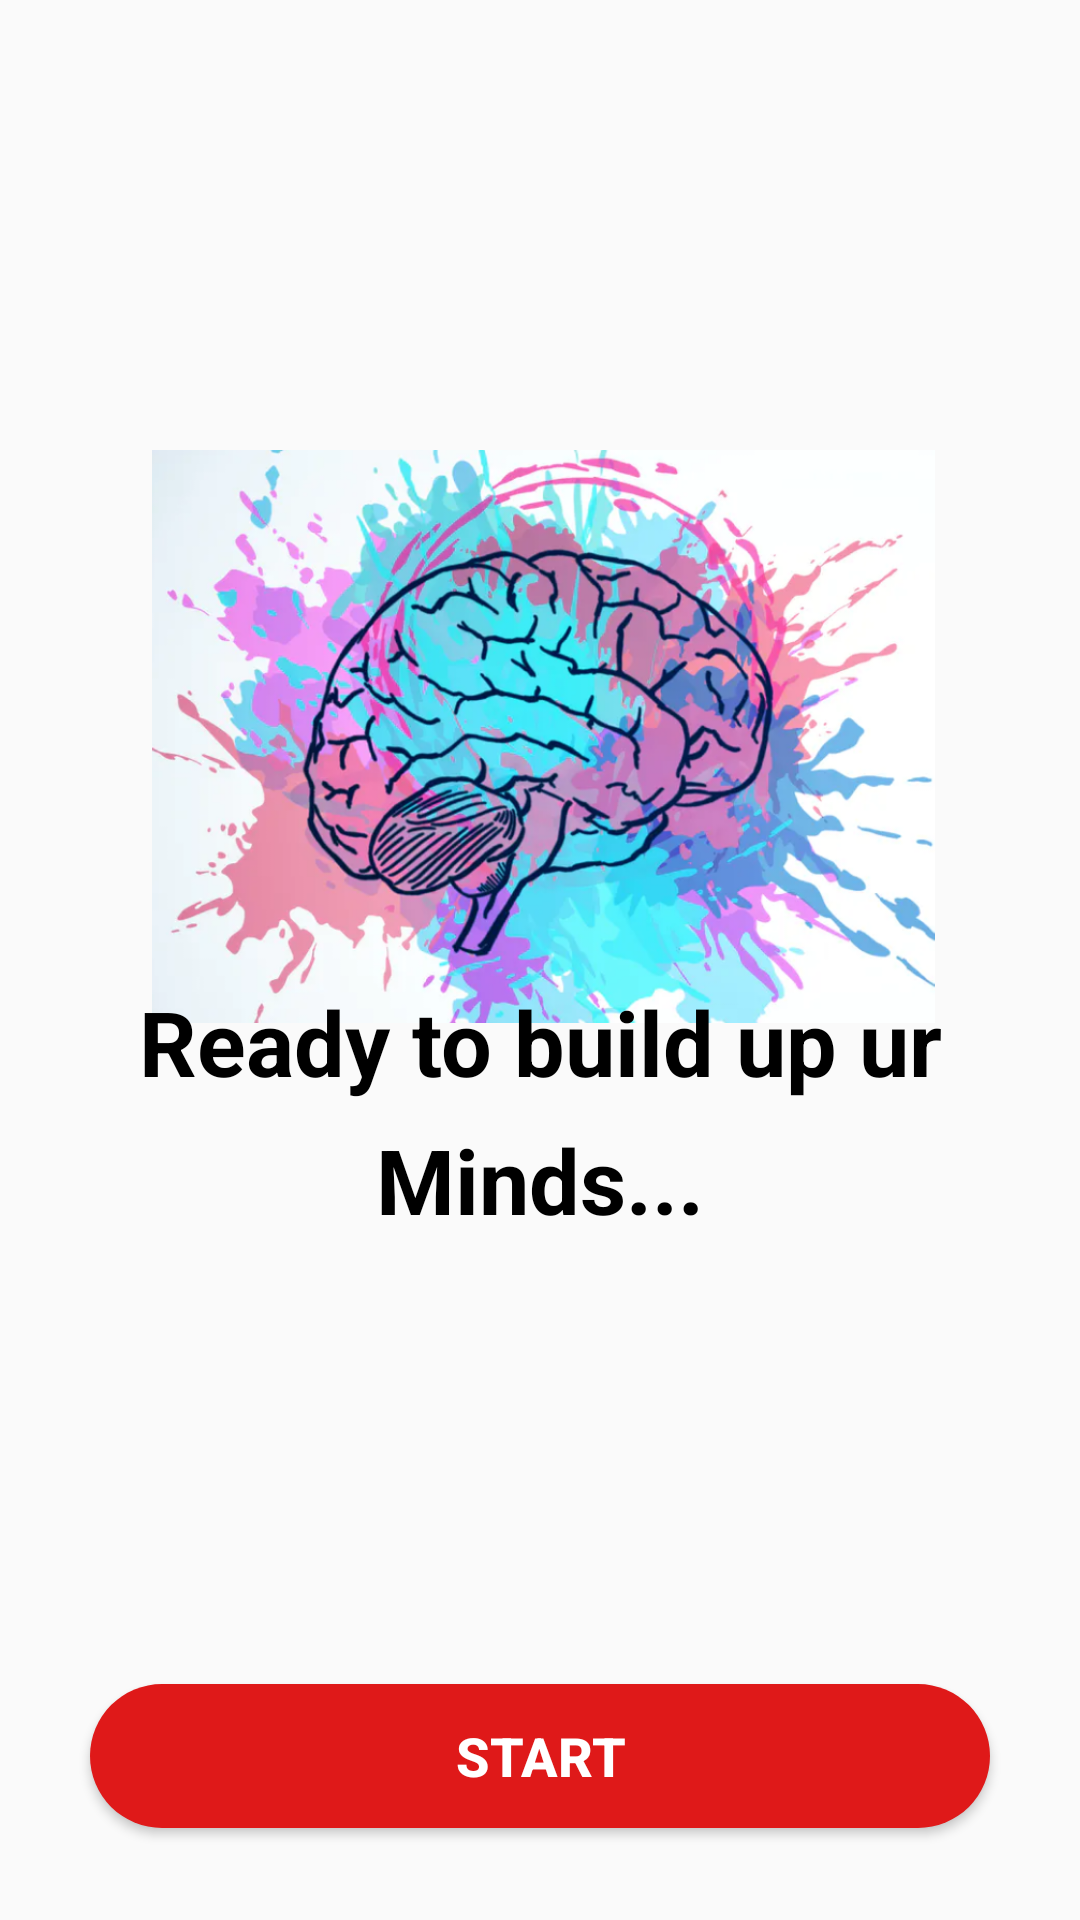

The Android layout XML behind this screen, and the referenced resources:
<!-- AndroidManifest.xml: application theme AppTheme -->
<!-- res/layout/activity_main.xml -->
<?xml version="1.0" encoding="utf-8"?>
<androidx.constraintlayout.widget.ConstraintLayout xmlns:android="http://schemas.android.com/apk/res/android"
    xmlns:app="http://schemas.android.com/apk/res-auto"
    xmlns:tools="http://schemas.android.com/tools"
    android:layout_width="match_parent"
    android:layout_height="match_parent"
    android:background="@drawable/main_background"
    tools:context=".MainActivity">

    <ImageView
        android:id="@+id/imageView2"
        android:layout_width="403dp"
        android:layout_height="191dp"
        android:contentDescription="@string/todo"
        app:layout_constraintBottom_toBottomOf="parent"
        app:layout_constraintEnd_toEndOf="parent"
        app:layout_constraintHorizontal_bias="0.488"
        app:layout_constraintStart_toStartOf="parent"
        app:layout_constraintTop_toTopOf="parent"
        app:layout_constraintVertical_bias="0.334"
        app:srcCompat="@drawable/image" />

    <TextView
        android:id="@+id/main_title"
        android:layout_width="0dp"
        android:layout_height="wrap_content"
        android:layout_marginTop="15dp"
        android:layout_marginBottom="70dp"
        android:gravity="center"
        android:text="Ready to build up ur"
        android:textColor="@android:color/black"
        android:textSize="30sp"
        android:textStyle="bold"
        app:layout_constraintBottom_toTopOf="@+id/ma_startB"
        app:layout_constraintEnd_toEndOf="parent"
        app:layout_constraintHorizontal_bias="1.0"
        app:layout_constraintStart_toStartOf="parent"
        app:layout_constraintTop_toBottomOf="@+id/imageView2" />

    <Button
        android:id="@+id/ma_startB"
        android:layout_width="0dp"
        android:layout_height="wrap_content"
        android:layout_marginStart="30dp"
        android:layout_marginLeft="30dp"
        android:layout_marginTop="124dp"
        android:layout_marginEnd="30dp"
        android:layout_marginRight="30dp"
        android:layout_marginBottom="60dp"
        android:background="@drawable/round_corner"
        android:text="@string/start"
        android:textColor="@android:color/white"
        android:textSize="18sp"
        android:textStyle="bold"
        app:layout_constraintBottom_toBottomOf="parent"
        app:layout_constraintEnd_toEndOf="parent"
        app:layout_constraintHorizontal_bias="0.0"
        app:layout_constraintStart_toStartOf="parent"
        app:layout_constraintTop_toBottomOf="@+id/main_title"
        app:layout_constraintVertical_bias="0.0" />

    <TextView
        android:id="@+id/textView"
        android:layout_width="wrap_content"
        android:layout_height="wrap_content"
        android:layout_marginTop="8dp"
        android:layout_marginBottom="150dp"
        android:gravity="center"
        android:text="Minds..."
        android:textColor="@android:color/black"
        android:textSize="30sp"
        android:textStyle="bold"
        app:layout_constraintBottom_toTopOf="@+id/ma_startB"
        app:layout_constraintEnd_toEndOf="parent"
        app:layout_constraintStart_toStartOf="parent"
        app:layout_constraintTop_toBottomOf="@+id/main_title" />
</androidx.constraintlayout.widget.ConstraintLayout>
<!-- resources referenced by this layout -->
<resources>
  <!-- drawable image: png bitmap (drawable, 737794 bytes) -->
  <!-- drawable round_corner (drawable) -->
  <?xml version="1.0" encoding="utf-8"?>
  <shape android:shape="rectangle" xmlns:android="http://schemas.android.com/apk/res/android">
  <corners android:radius="300dp"></corners>
      <solid android:color="@color/colorPrimary"></solid>
  
  </shape>
  <string name="start">START</string>
  <string name="todo">TODO</string>
  <style name="AppTheme" parent="Theme.AppCompat.Light.NoActionBar">
          
          <item name="colorPrimary">@color/colorPrimary</item>
          <item name="colorPrimaryDark">@color/colorPrimaryDark</item>
          <item name="colorAccent">@color/colorAccent</item>
      </style>
  <color name="colorPrimary">#DF1919</color>
  <color name="colorPrimaryDark">#9B1515</color>
  <color name="colorAccent">#FFFFFF</color>
</resources>
